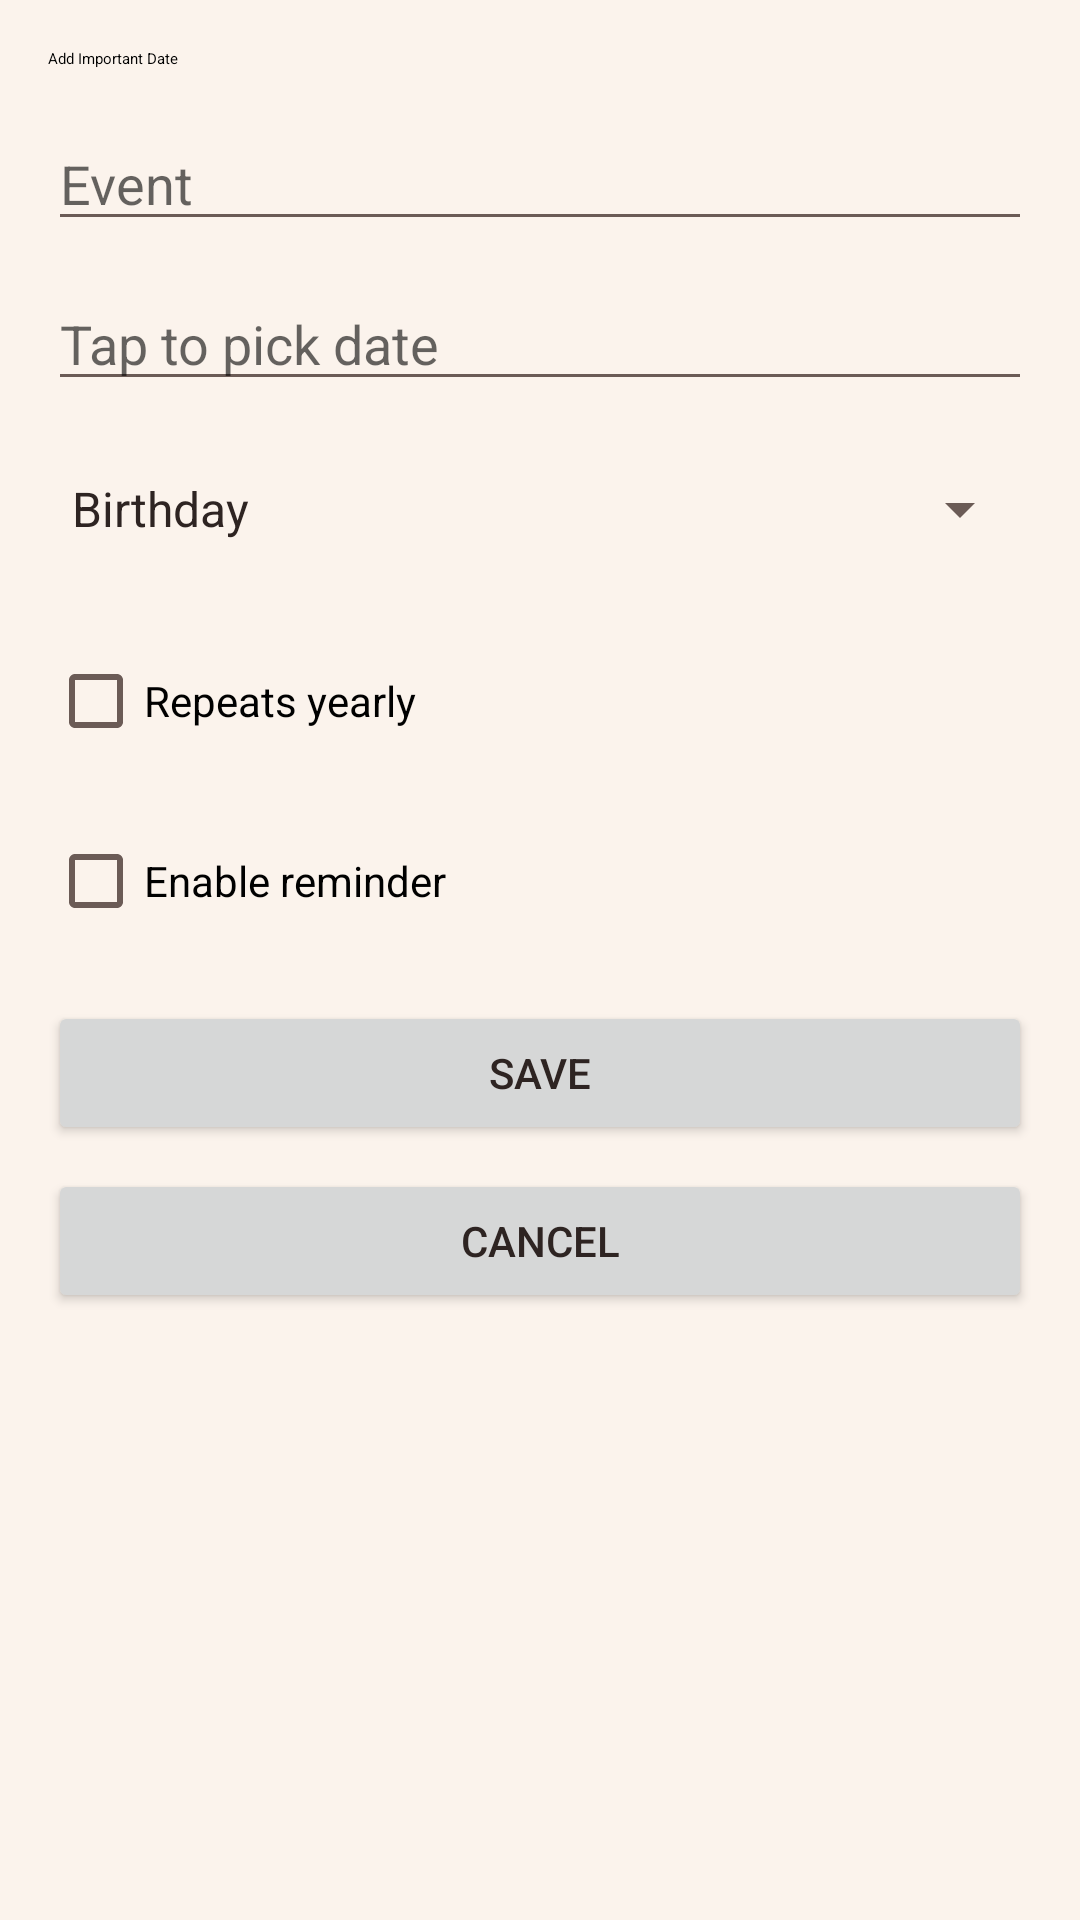

The Android layout XML behind this screen, and the referenced resources:
<!-- AndroidManifest.xml: application theme Theme.TwoHearts -->
<!-- res/layout/activity_important_date_edit.xml -->
<?xml version="1.0" encoding="utf-8"?>
<ScrollView xmlns:android="http://schemas.android.com/apk/res/android"
    android:layout_width="match_parent"
    android:layout_height="match_parent"
    android:padding="16dp">

    <LinearLayout
        android:layout_width="match_parent"
        android:layout_height="wrap_content"
        android:orientation="vertical">

        <TextView
            android:layout_width="match_parent"
            android:layout_height="wrap_content"
            android:text="Add Important Date"
            android:textAppearance="?attr/textAppearanceHeadlineSmall"
            android:layout_marginBottom="16dp" />

        <EditText
            android:id="@+id/et_date_title"
            android:layout_width="match_parent"
            android:layout_height="wrap_content"
            android:hint="@string/hint_event_title"
            android:layout_marginBottom="12dp"
            android:inputType="text" />

        <EditText
            android:id="@+id/et_date_date"
            android:layout_width="match_parent"
            android:layout_height="wrap_content"
            android:hint="Tap to pick date"
            android:layout_marginBottom="12dp"
            android:focusable="false"
            android:inputType="text" />

        <Spinner
            android:id="@+id/sp_date_type"
            android:layout_width="match_parent"
            android:layout_height="48dp"
            android:layout_marginBottom="16dp"
            android:entries="@array/date_types" />

        <LinearLayout
            android:layout_width="match_parent"
            android:layout_height="wrap_content"
            android:orientation="horizontal"
            android:layout_marginBottom="12dp">
            <CheckBox
                android:id="@+id/cb_date_recurring"
                android:layout_width="0dp"
                android:layout_height="wrap_content"
                android:layout_weight="1"
                android:text="Repeats yearly" />
        </LinearLayout>

        <LinearLayout
            android:layout_width="match_parent"
            android:layout_height="wrap_content"
            android:orientation="horizontal"
            android:layout_marginBottom="16dp">
            <CheckBox
                android:id="@+id/cb_date_reminder"
                android:layout_width="0dp"
                android:layout_height="wrap_content"
                android:layout_weight="1"
                android:text="Enable reminder" />
        </LinearLayout>

        <Button
            android:id="@+id/btn_save_date"
            android:layout_width="match_parent"
            android:layout_height="wrap_content"
            android:text="@string/action_save"
            android:layout_marginBottom="8dp" />

        <Button
            android:id="@+id/btn_cancel_date"
            android:layout_width="match_parent"
            android:layout_height="wrap_content"
            android:text="@string/action_cancel" />

    </LinearLayout>
</ScrollView>
<!-- resources referenced by this layout -->
<resources>
  <string-array name="date_types">
          <item>Birthday</item>
          <item>Anniversary</item>
          <item>Milestone</item>
          <item>Other</item>
      </string-array>
  <string name="action_cancel">Cancel</string>
  <string name="action_save">Save</string>
  <string name="hint_event_title">Event</string>
  <style name="Theme.TwoHearts" parent="Theme.MaterialComponents.DayNight.NoActionBar">
          <item name="colorPrimary">@color/th_maroon</item>
          <item name="colorPrimaryVariant">@color/th_maroon_dark</item>
          <item name="colorOnPrimary">@color/th_on_primary</item>
          <item name="colorSecondary">@color/th_rose</item>
          <item name="colorOnSecondary">@color/th_text_primary</item>
          <item name="android:colorBackground">@color/th_background</item>
          <item name="colorSurface">@color/th_card</item>
          <item name="colorOnSurface">@color/th_text_primary</item>
          <item name="colorError">@color/th_error</item>
          <item name="android:statusBarColor">@color/th_background</item>
          <item name="android:navigationBarColor">@color/th_card</item>
          <item name="android:windowBackground">@color/th_background</item>
          <item name="android:textColorPrimary">@color/th_text_primary</item>
          <item name="android:textColorSecondary">@color/th_text_secondary</item>
          <item name="materialAlertDialogTheme">@style/Theme.TwoHearts.Dialog</item>
          <item name="bottomSheetDialogTheme">@style/Theme.TwoHearts.BottomSheet</item>
      </style>
  <color name="th_maroon">#722527</color>
  <color name="th_maroon_dark">#511A1C</color>
  <color name="th_on_primary">#FFF8F4</color>
  <color name="th_rose">#C98B84</color>
  <color name="th_text_primary">#2E2422</color>
  <color name="th_background">#FBF3EC</color>
  <color name="th_card">#FFFDFB</color>
  <color name="th_error">#A33A34</color>
  <color name="th_text_secondary">#6B5B56</color>
  <style name="Theme.TwoHearts.Dialog" parent="ThemeOverlay.MaterialComponents.MaterialAlertDialog">
          <item name="colorPrimary">@color/th_maroon</item>
          <item name="colorSurface">@color/th_card</item>
          <item name="shapeAppearanceMediumComponent">@style/Shape.TwoHearts.Card</item>
          <item name="materialAlertDialogTitleTextStyle">@style/Text.TwoHearts.Section</item>
      </style>
  <style name="Theme.TwoHearts.BottomSheet" parent="Theme.MaterialComponents.DayNight.BottomSheetDialog">
          <item name="colorPrimary">@color/th_maroon</item>
          <item name="bottomSheetStyle">@style/Widget.TwoHearts.BottomSheet</item>
      </style>
  <style name="Shape.TwoHearts.Card" parent="">
          <item name="cornerFamily">rounded</item>
          <item name="cornerSize">@dimen/radius_card</item>
      </style>
  <style name="Text.TwoHearts.Section" parent="TextAppearance.MaterialComponents.Subtitle1">
          <item name="android:fontFamily">serif</item>
          <item name="android:textSize">@dimen/text_section</item>
          <item name="android:textColor">@color/th_maroon</item>
      </style>
  <style name="Widget.TwoHearts.BottomSheet" parent="Widget.MaterialComponents.BottomSheet.Modal">
          <item name="backgroundTint">@color/th_card</item>
          <item name="shapeAppearance">@style/Shape.TwoHearts.Sheet</item>
      </style>
  <dimen name="radius_card">20dp</dimen>
  <dimen name="text_section">19sp</dimen>
  <style name="Shape.TwoHearts.Sheet" parent="">
          <item name="cornerFamily">rounded</item>
          <item name="cornerSizeTopLeft">24dp</item>
          <item name="cornerSizeTopRight">24dp</item>
          <item name="cornerSizeBottomLeft">0dp</item>
          <item name="cornerSizeBottomRight">0dp</item>
      </style>
</resources>
